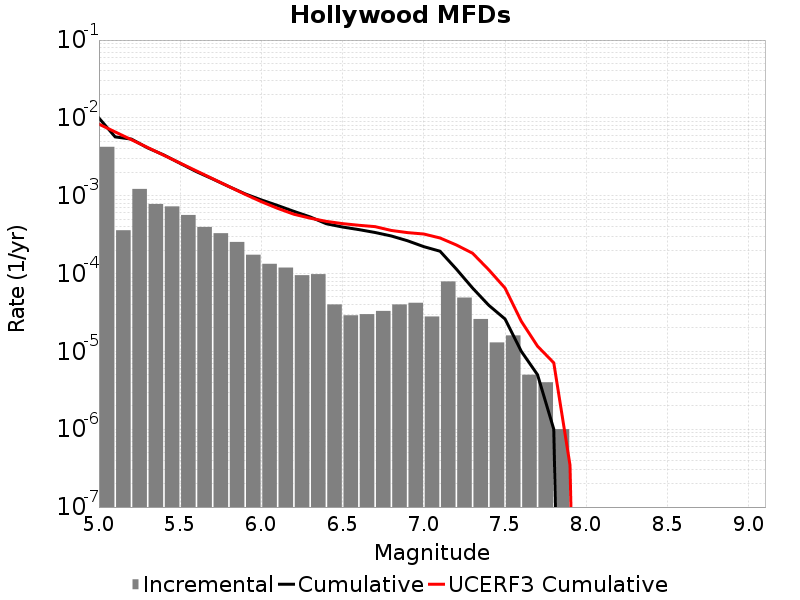

Data behind this chart, as committed beside it:
Magnitude, Incremental Rate, Cumulative Rate, UCERF3 Cumulative Rate
5.05, 0.00425, 0.00995, 0.008314
5.15, 3.6007995E-4, 0.0057, 0.006603
5.25, 0.001223, 0.00534, 0.005244
5.35, 7.8334945E-4, 0.004117, 0.004164
5.45, 7.29187E-4, 0.003334, 0.003307
5.55, 5.656966E-4, 0.002605, 0.002625
5.65, 3.9719127E-4, 0.002039, 0.002084
5.75, 3.299897E-4, 0.001642, 0.001655
5.85, 2.5476408E-4, 0.001312, 0.001313
5.95, 1.7452343E-4, 0.001057, 0.001042
6.05, 1.334001E-4, 8.8264723E-4, 8.377045E-4
6.15, 1.1935798E-4, 7.4924715E-4, 6.884257E-4
6.25, 9.528578E-5, 6.2988914E-4, 5.78562E-4
6.35, 9.8294804E-5, 5.346034E-4, 5.148656E-4
6.45, 4.012033E-5, 4.3630856E-4, 4.6817455E-4
6.55, 2.9087238E-5, 3.9618823E-4, 4.380254E-4
6.65, 3.0090247E-5, 3.6710102E-4, 4.1721002E-4
6.75, 3.309927E-5, 3.3701077E-4, 4.007434E-4
6.85, 4.012033E-5, 3.0391148E-4, 3.5792E-4
6.95, 4.2126347E-5, 2.6379115E-4, 3.3569944E-4
7.05, 2.808423E-5, 2.2166481E-4, 3.2213383E-4
7.15, 7.923765E-5, 1.9358059E-4, 2.8640262E-4
7.25, 4.9147402E-5, 1.1434294E-4, 2.3313642E-4
7.35, 2.6078214E-5, 6.5195534E-5, 1.825992E-4
7.45, 1.3039107E-5, 3.911732E-5, 1.1172374E-4
7.55, 1.6048132E-5, 2.6078214E-5, 6.5116736E-5
7.65, 5.015041E-6, 1.0030082E-5, 2.4408366E-5
7.75, 4.012033E-6, 5.015041E-6, 1.1664582E-5
7.85, 1.0030083E-6, 1.0030083E-6, 7.130707E-6
7.95, 0.0, 0.0, 3.449852E-7
8.05, 0.0, 0.0, 0.0
8.15, 0.0, 0.0, 0.0
8.25, 0.0, 0.0, 0.0
8.35, 0.0, 0.0, 0.0
8.45, 0.0, 0.0, 0.0
8.55, 0.0, 0.0, 0.0
8.65, 0.0, 0.0, 0.0
8.75, 0.0, 0.0, 0.0
8.85, 0.0, 0.0, 0.0
8.95, 0.0, 0.0, 0.0
9.05, 0.0, 0.0, 0.0
